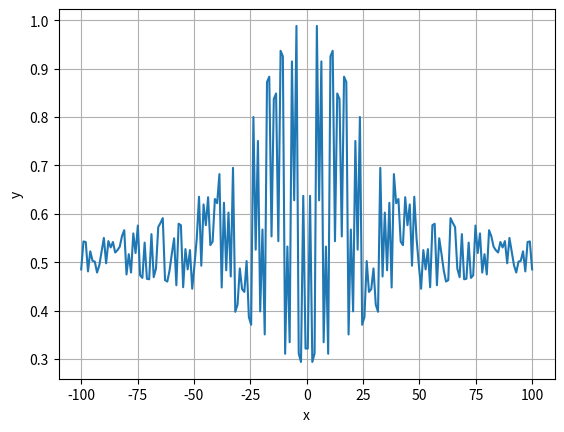

Recreate this plot in Python.
import numpy as np
import matplotlib.pyplot as plt
import json
from pathlib import Path

def f(x, A=1.25313):
    return(0.5+(((np.cos(np.sin(x**2-A**2)))**2-0.5)/(1+0.001*(x**2+A**2))))

def makepath(path):
    if path.is_dir() == False:
        Path.mkdir("results")

def writefile(x, y, count):
    datax=[]
    datay=[]
    for n in range(count):
        datax+=[x[n]]
        datay+=[y[n]]
    result={"x": datax, "y": datay}
    with open(Path("results","results1.json"), mode="w") as file:
        file.write(json.dumps(result, indent=4))

def draw(x, y):
    plt.plot(x, y)
    plt.grid(True)
    plt.xlabel("x")
    plt.ylabel("y")
    plt.show()

if __name__ == "__main__":
    count=200
    xmin=-100
    xmax=100
    xdata=np.linspace(xmin, xmax, count)
    ydata=f(xdata)
    makepath(Path("results"))
    writefile(xdata, ydata, count)
    draw(xdata, ydata)
